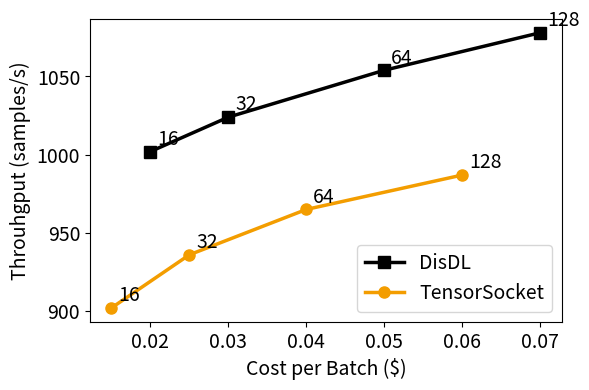

The script that saved this image:
import matplotlib.pyplot as plt
import numpy as np

# Figure settings
tensorsocket_label = "TensorSocket"
disdl_label = "DisDL"
line_width = 2.5
font_size = 14

# Line styles for clarity
cost_linestyle = "--"
throughput_linestyle = "-"

visual_map_plot = {
    tensorsocket_label: {'color': '#F39D00', 'marker': 'o', 'linewidth': line_width}, 
    disdl_label: {'color': 'black', 'marker': 's', 'linewidth': line_width}, 
}

# Workload data
workload_data = {
    "IncreasingBatchSizes": {
        "batch_sizes": [16, 32, 64, 128],
        disdl_label: {"costs": [0.02, 0.03, 0.05, 0.07], "throughputs": [1002, 1024, 1054, 1078]},
        tensorsocket_label: {"costs": [0.015, 0.025, 0.04, 0.06], "throughputs": [902, 936, 965, 987]}
    }
}





# Compute Pareto Frontier
def pareto_frontier(cost, throughput):
    sorted_indices = np.argsort(cost)  
    cost, throughput = cost[sorted_indices], throughput[sorted_indices]  
    pareto_x, pareto_y = [cost[0]], [throughput[0]]  

    for i in range(1, len(cost)):
        if throughput[i] > pareto_y[-1]:  
            pareto_x.append(cost[i])
            pareto_y.append(throughput[i])

    return np.array(pareto_x), np.array(pareto_y)

# Plot settings
plt.figure(figsize=(6, 4))

# Plotting both systems
for label, data in workload_data.items():

    didsl_costs = data[disdl_label]["costs"]
    didsl_throughputs = data[disdl_label]["throughputs"]

    batch_sizes = data[list(data.keys())[0]]

    tensorsocket_costs = data[tensorsocket_label]["costs"]
    tensorsocket_throughputs = data[tensorsocket_label]["throughputs"]

    # Plot cost vs throughput for each system
    plt.plot(didsl_costs, didsl_throughputs, visual_map_plot[disdl_label]['marker'] + throughput_linestyle, 
             color=visual_map_plot[disdl_label]['color'],
              linewidth=visual_map_plot[disdl_label]['linewidth'], 
               label=disdl_label, markersize=8)
             
    
    #add batch size annotations
    for i, batch_size in enumerate(batch_sizes):
        plt.annotate(batch_size, (didsl_costs[i], didsl_throughputs[i]), fontsize=font_size, 
                     xytext=(5, 5), textcoords='offset points')
        
    plt.plot(tensorsocket_costs, tensorsocket_throughputs, visual_map_plot[tensorsocket_label]['marker'] + throughput_linestyle,
                color=visual_map_plot[tensorsocket_label]['color'],
                linewidth=visual_map_plot[tensorsocket_label]['linewidth'],
                  label=tensorsocket_label, markersize=8)
    
    #add batch size annotations
    for i, batch_size in enumerate(batch_sizes):
        plt.annotate(batch_size, (tensorsocket_costs[i], tensorsocket_throughputs[i]), fontsize=font_size, 
                     xytext=(5, 5), textcoords='offset points')


# Labels, legend, and grid
plt.xlabel("Cost per Batch ($)", fontsize=font_size)
plt.ylabel("Throuhgput (samples/s)", fontsize=font_size)
plt.legend(loc="lower right", fontsize=font_size)
# plt.xscale("log")  # Logarithmic scale for cost
# plt.grid(True, linestyle="--", alpha=0.7)
plt.tick_params(axis='both', which='major', labelsize=font_size)


# Adjust layout for better spacing
plt.tight_layout()

# Show plot
plt.show()
